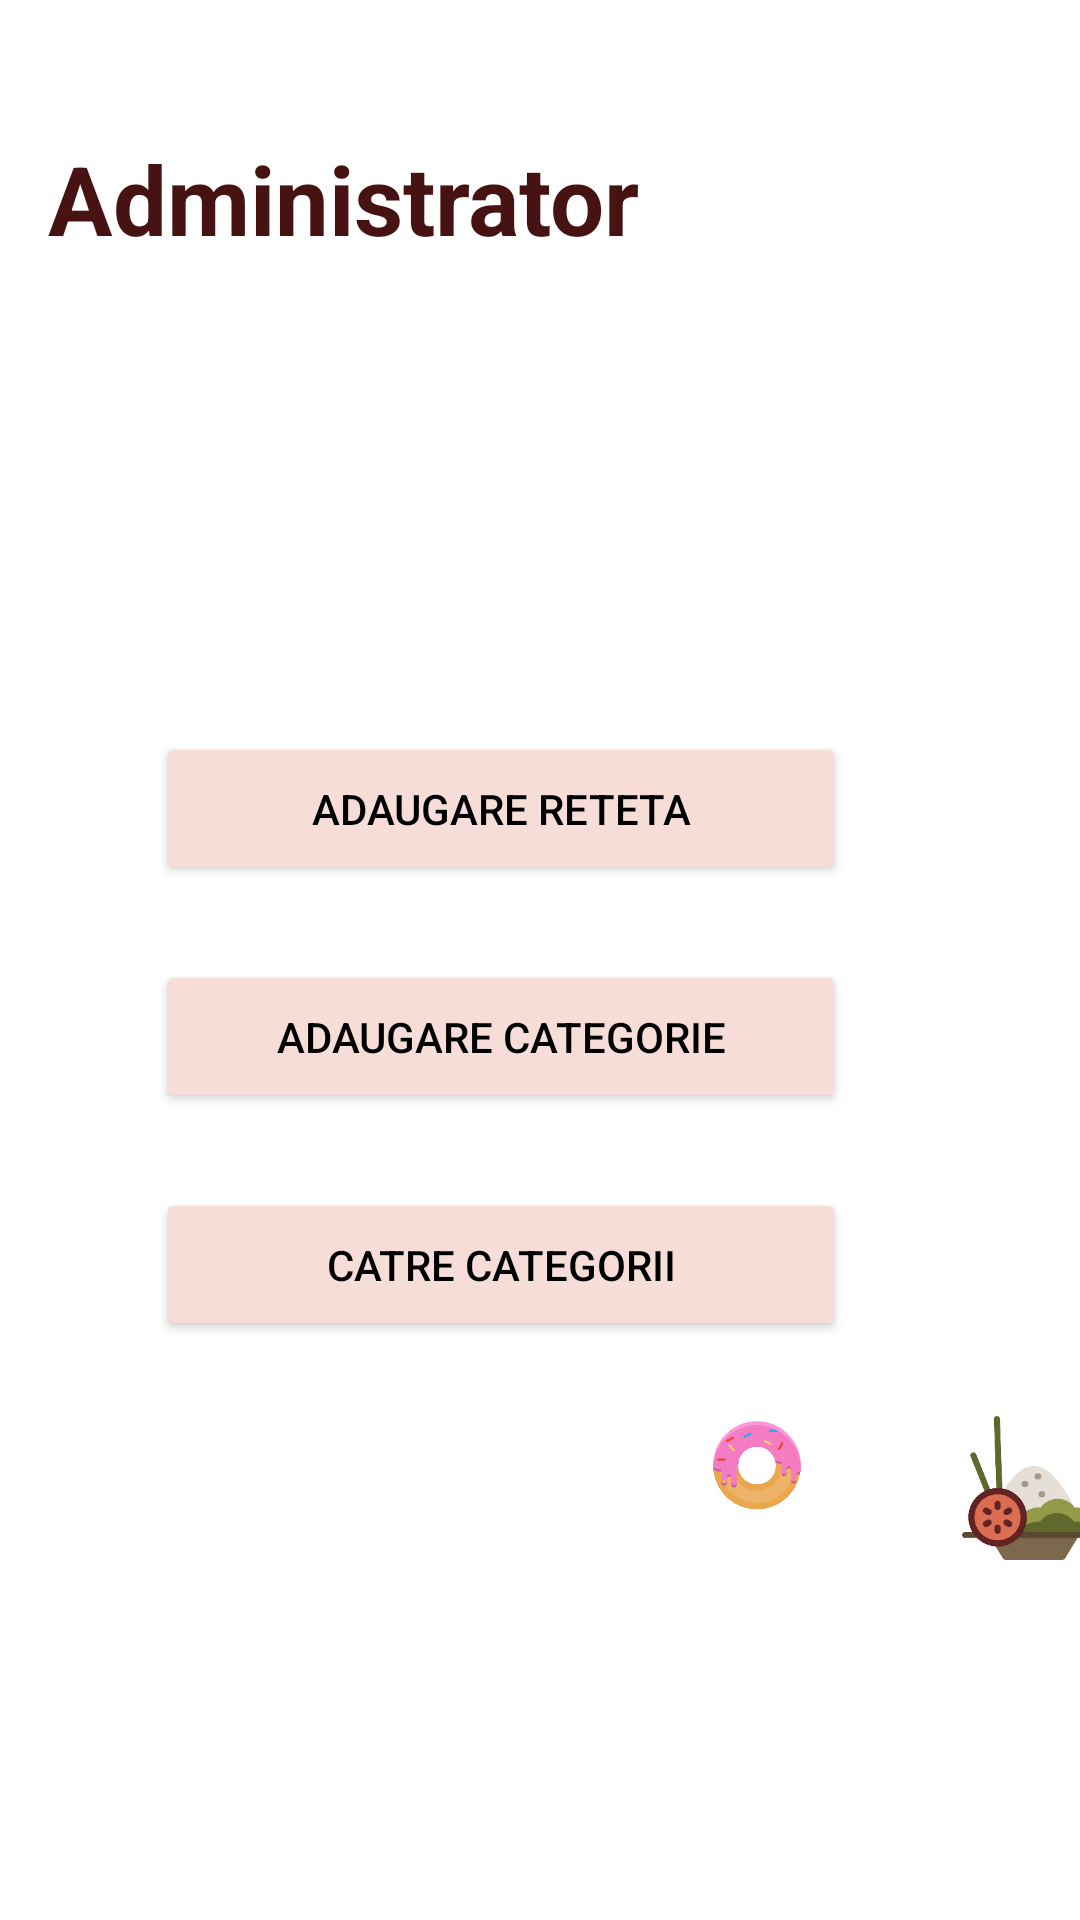

The Android layout XML behind this screen, and the referenced resources:
<!-- AndroidManifest.xml: application theme Theme.GreenFood -->
<!-- res/layout/activity_administrator.xml -->
<?xml version="1.0" encoding="utf-8"?>
<androidx.constraintlayout.widget.ConstraintLayout xmlns:android="http://schemas.android.com/apk/res/android"
    xmlns:app="http://schemas.android.com/apk/res-auto"
    xmlns:tools="http://schemas.android.com/tools"
    android:layout_width="match_parent"
    android:layout_height="match_parent"


    tools:context=".AdministratorActivity">

    <Button
        android:id="@+id/buttonAdaugareReteta"
        android:layout_width="230dp"
        android:layout_height="51dp"
        android:layout_marginStart="16dp"
        android:layout_marginEnd="16dp"
        android:backgroundTint="@color/colorAdmin"
        android:text="Adaugare reteta"
        android:textColor="@color/black"
        app:layout_constraintBottom_toBottomOf="parent"
        app:layout_constraintEnd_toEndOf="parent"
        app:layout_constraintHorizontal_bias="0.369"
        app:layout_constraintStart_toStartOf="parent"
        app:layout_constraintTop_toTopOf="parent"
        app:layout_constraintVertical_bias="0.414" />

    <Button
        android:id="@+id/butonAdaugareCategorie"
        android:layout_width="230dp"
        android:layout_height="51dp"
        android:layout_marginTop="25dp"
        android:backgroundTint="@color/colorAdmin"
        android:text="Adaugare categorie"
        android:textColor="@color/black"
        app:layout_constraintEnd_toEndOf="@+id/buttonAdaugareReteta"
        app:layout_constraintHorizontal_bias="0.0"
        app:layout_constraintStart_toStartOf="@+id/buttonAdaugareReteta"
        app:layout_constraintTop_toBottomOf="@+id/buttonAdaugareReteta" />

    <TextView
        android:id="@+id/textView3"
        android:layout_width="222dp"
        android:layout_height="54dp"
        android:layout_marginStart="16dp"
        android:text="Administrator"
        android:textColor="#471212"
        android:textSize="32sp"
        android:textStyle="bold"
        app:layout_constraintBottom_toBottomOf="parent"
        app:layout_constraintStart_toStartOf="parent"
        app:layout_constraintTop_toTopOf="parent"
        app:layout_constraintVertical_bias="0.076" />

    <Button
        android:id="@+id/buttonSpreCategorii"
        android:layout_width="230dp"
        android:layout_height="51dp"
        android:layout_marginTop="25dp"
        android:layout_marginBottom="192dp"
        android:backgroundTint="@color/colorAdmin"
        android:text="Catre categorii"
        android:textColor="@color/black"
        app:layout_constraintBottom_toBottomOf="parent"
        app:layout_constraintEnd_toEndOf="@+id/butonAdaugareCategorie"
        app:layout_constraintHorizontal_bias="0.481"
        app:layout_constraintStart_toStartOf="@+id/butonAdaugareCategorie"
        app:layout_constraintTop_toBottomOf="@+id/butonAdaugareCategorie"
        app:layout_constraintVertical_bias="0.0" />

    <ImageView
        android:id="@+id/imageView7"
        android:layout_width="34dp"
        android:layout_height="31dp"
        android:layout_marginBottom="136dp"
        app:layout_constraintBottom_toBottomOf="parent"
        app:layout_constraintEnd_toEndOf="parent"
        app:layout_constraintHorizontal_bias="0.722"
        app:layout_constraintStart_toStartOf="parent"
        app:srcCompat="@drawable/donuticon" />

    <ImageView
        android:id="@+id/imageView8"
        android:layout_width="54dp"
        android:layout_height="48dp"
        android:layout_marginBottom="120dp"
        app:layout_constraintBottom_toBottomOf="parent"
        app:layout_constraintEnd_toEndOf="@+id/imageView9"
        app:layout_constraintHorizontal_bias="0.873"
        app:layout_constraintStart_toStartOf="parent"
        app:srcCompat="@drawable/mealicon" />

    <ImageView
        android:id="@+id/imageView9"
        android:layout_width="46dp"
        android:layout_height="75dp"
        android:layout_marginStart="372dp"
        android:layout_marginBottom="104dp"
        app:layout_constraintBottom_toBottomOf="parent"
        app:layout_constraintStart_toStartOf="parent"
        app:srcCompat="@drawable/shakeicon" />

    <ImageView
        android:id="@+id/imageView10"
        android:layout_width="348dp"
        android:layout_height="183dp"
        android:layout_marginStart="156dp"
        android:layout_marginTop="612dp"
        app:layout_constraintStart_toStartOf="parent"
        app:layout_constraintTop_toTopOf="parent"
        app:srcCompat="@drawable/tableicon" />

    <ImageView
        android:id="@+id/imageView4"
        android:layout_width="144dp"
        android:layout_height="129dp"
        android:layout_marginTop="16dp"
        android:layout_marginEnd="4dp"
        app:layout_constraintEnd_toEndOf="parent"
        app:layout_constraintHorizontal_bias="0.938"
        app:layout_constraintStart_toEndOf="@+id/textView3"
        app:layout_constraintTop_toTopOf="parent"
        app:srcCompat="@drawable/administratorlogo" />

</androidx.constraintlayout.widget.ConstraintLayout>
<!-- resources referenced by this layout -->
<resources>
  <color name="black">#FF000000</color>
  <color name="colorAdmin">#F6DDD8</color>
  <!-- drawable donuticon: png bitmap (drawable, 14673 bytes) -->
  <!-- drawable mealicon: png bitmap (drawable, 12331 bytes) -->
  <!-- drawable shakeicon: png bitmap (drawable, 16783 bytes) -->
  <!-- drawable tableicon: png bitmap (drawable, 5458 bytes) -->
  <style name="Theme.GreenFood" parent="Theme.MaterialComponents.DayNight.DarkActionBar">
          
          <item name="colorPrimary">@color/purple_500</item>
          <item name="colorPrimaryVariant">@color/purple_700</item>
          <item name="colorOnPrimary">@color/white</item>
          
          <item name="colorSecondary">@color/teal_200</item>
          <item name="colorSecondaryVariant">@color/teal_700</item>
          <item name="colorOnSecondary">@color/black</item>
          
          <item name="android:statusBarColor" tools:targetApi="l">?attr/colorPrimaryVariant</item>
          
      </style>
  <color name="purple_500">#FF6200EE</color>
  <color name="purple_700">#FF3700B3</color>
  <color name="white">#FFFFFFFF</color>
  <color name="teal_200">#FF03DAC5</color>
  <color name="teal_700">#FF018786</color>
</resources>
